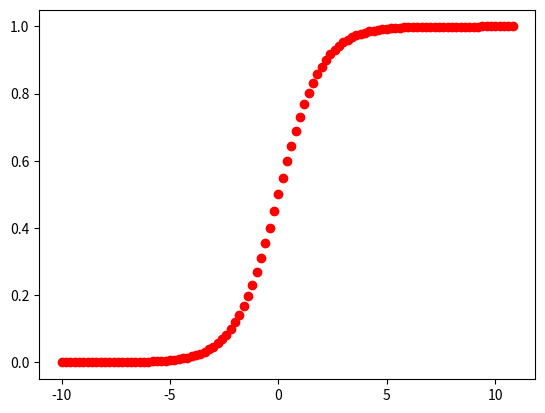

Reproduce this figure in Python.
import numpy as np
import matplotlib.pyplot as plt
def sigmoid(z):
    return 1/(1+np.e**-z)

print(np.e)
print('-'*30)
print(sigmoid(-1))
print(sigmoid(0))
print(sigmoid(1))
print('-'*30)

# -10~10 사이의 결과에 대해 시그모이드 그래프 그리기

x = np.arange(-10,11,0.2)
plt.plot(x,sigmoid(x),'ro')
plt.show()